Run: headless pygame with SDL's dummy video driver; simulated clock (each Clock.tick advances the game by its frame time, no real sleeping); random seed 0; keys injected as events and as key.get_pressed() state; no mouse input.
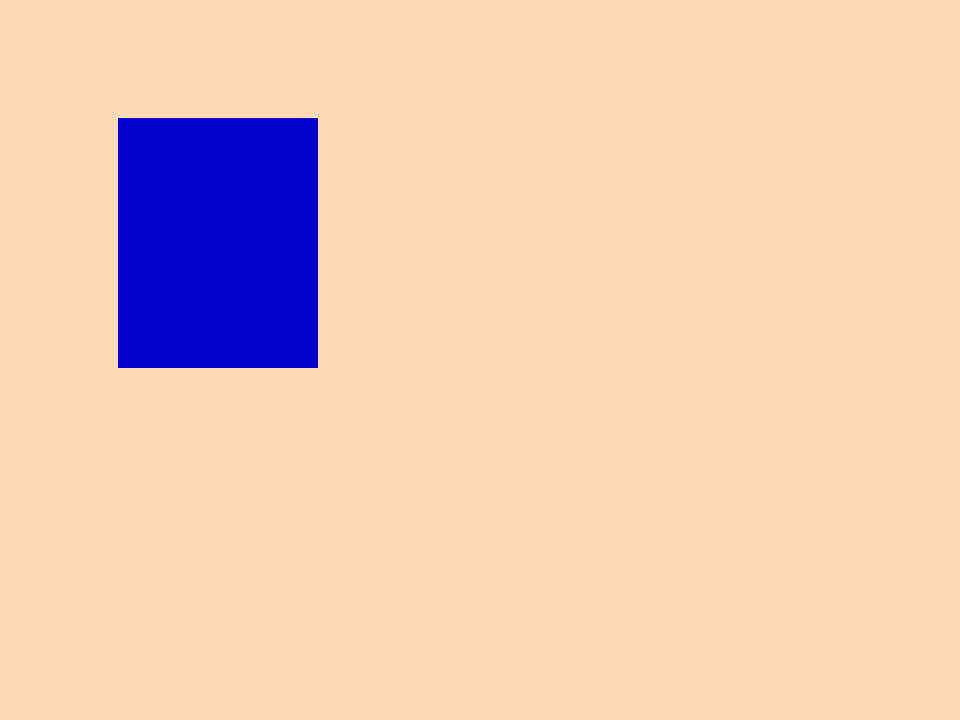
Frame 1 of 4 · flips 1–60 · no input
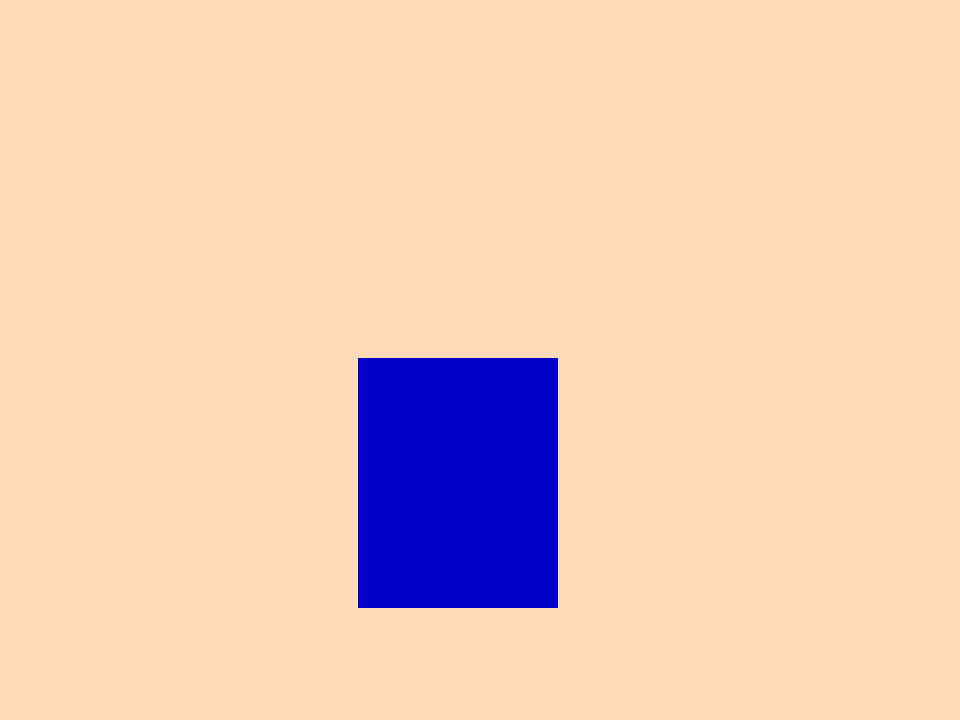
Frame 2 of 4 · flips 61–180 · tapped SPACE, RETURN · held RIGHT (→), D
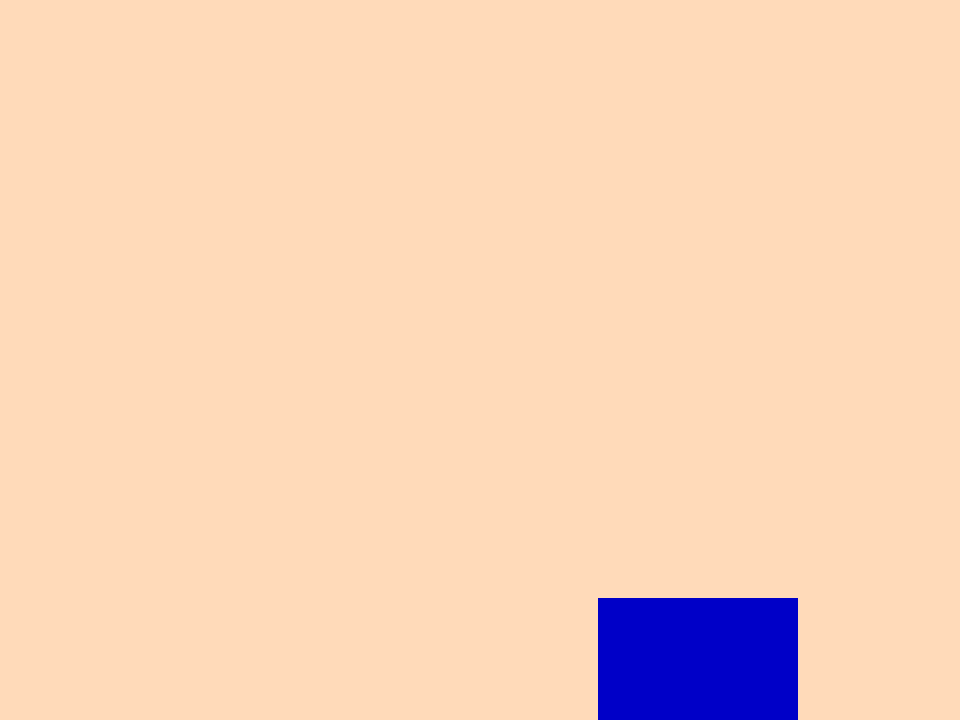
Frame 3 of 4 · flips 181–300 · held DOWN (↓), S
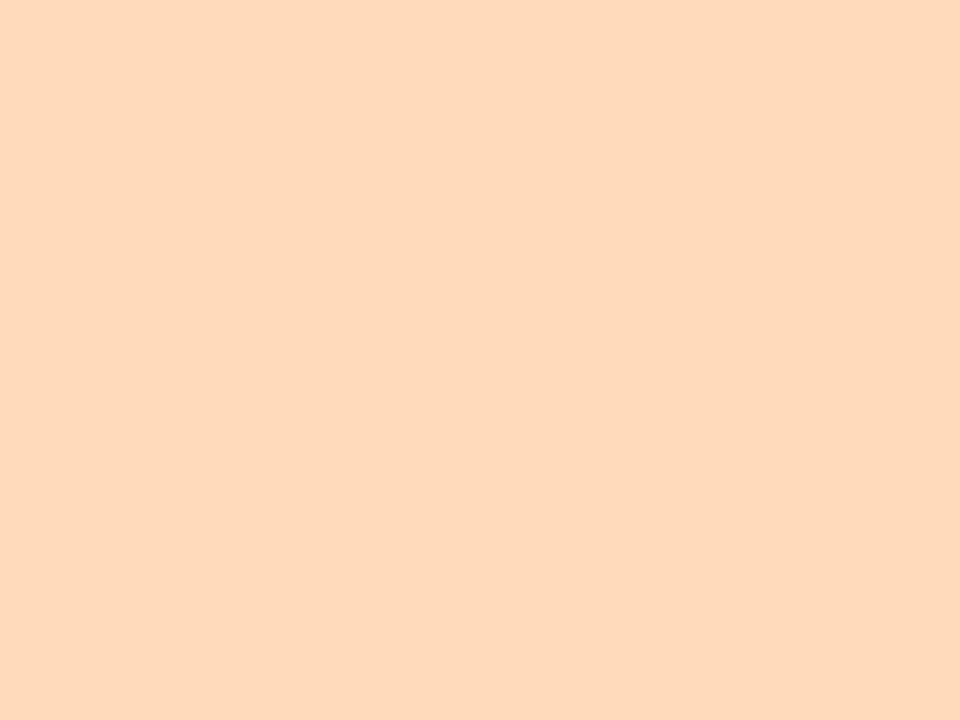
Frame 4 of 4 · flips 301–420 · held LEFT (←), A, UP (↑), W

The pygame program that drew these frames:

import pygame, sys

def window_init():
	pygame.init()
	size = width, height = 960, 720
	can = pygame.display.set_mode(size)
	can.fill((255,218,185))
	pygame.display.update()
	return can

def main():
	main_can = window_init()
	rect = pygame.Surface((200,250))
	rect.fill((0,0,200))
	main_can.blit(rect, (0,0))
	x = 0
	y = 0
	while 1:
		for event in pygame.event.get():
			if event.type == pygame.QUIT:
				pygame.quit()
				sys.exit()
			"""elif(event.type == pygame.KEYDOWN):
				if (event.)
			"""
		x = x+2
		y = y+2
		main_can.fill((255,218,185))
		main_can.blit(rect, (x,y))
		pygame.time.delay(200)
		pygame.display.update()

if __name__ == "__main__":
	main()
